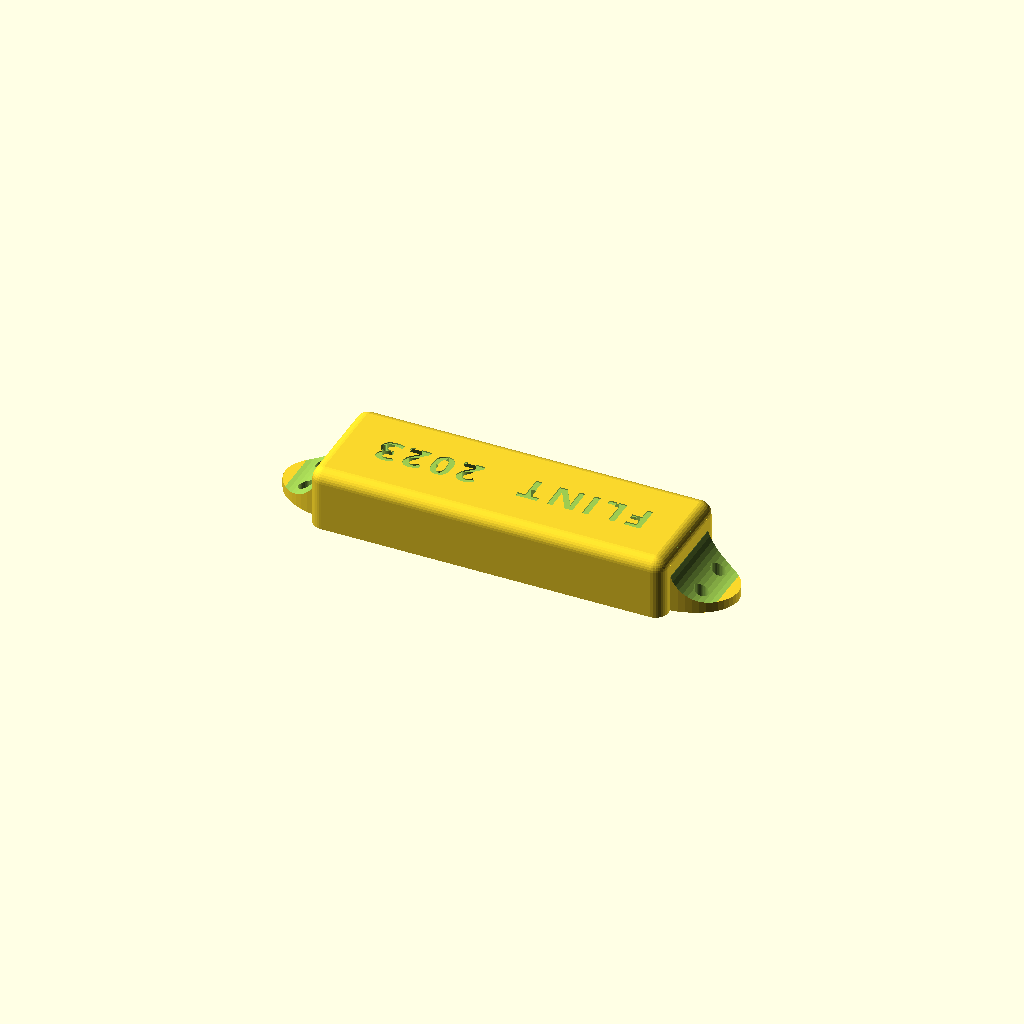
Cell 1: the model at its default parameters.
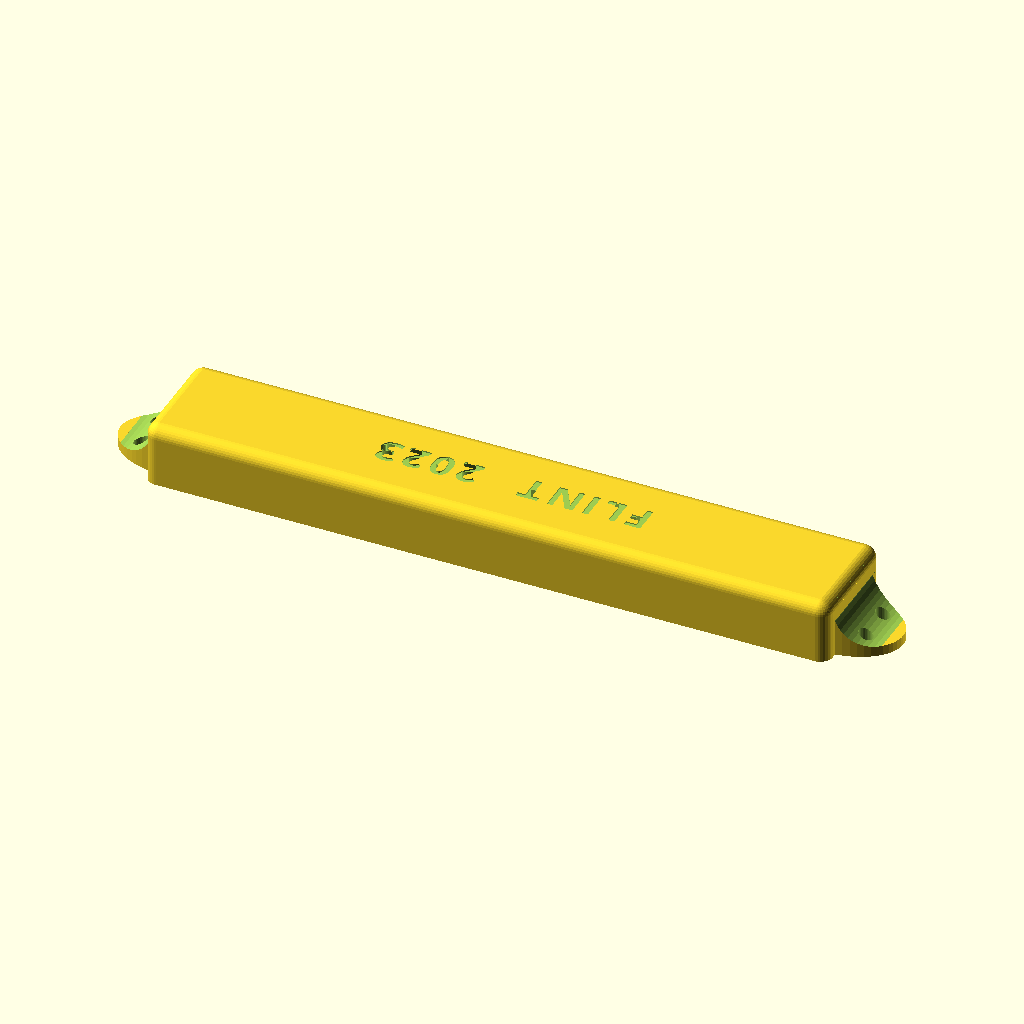
Cell 2: x0 = 160 (everything else at default).
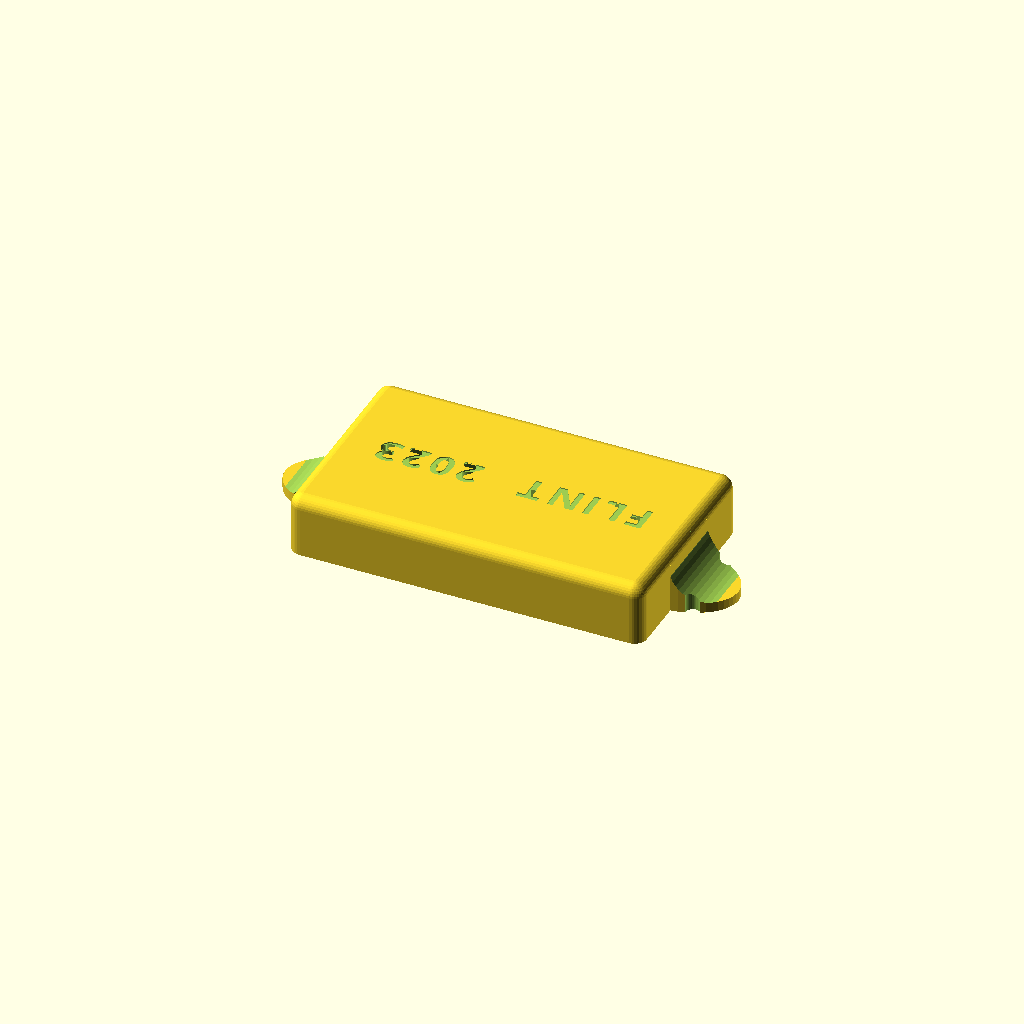
Cell 3: y0 = 44 (everything else at default).
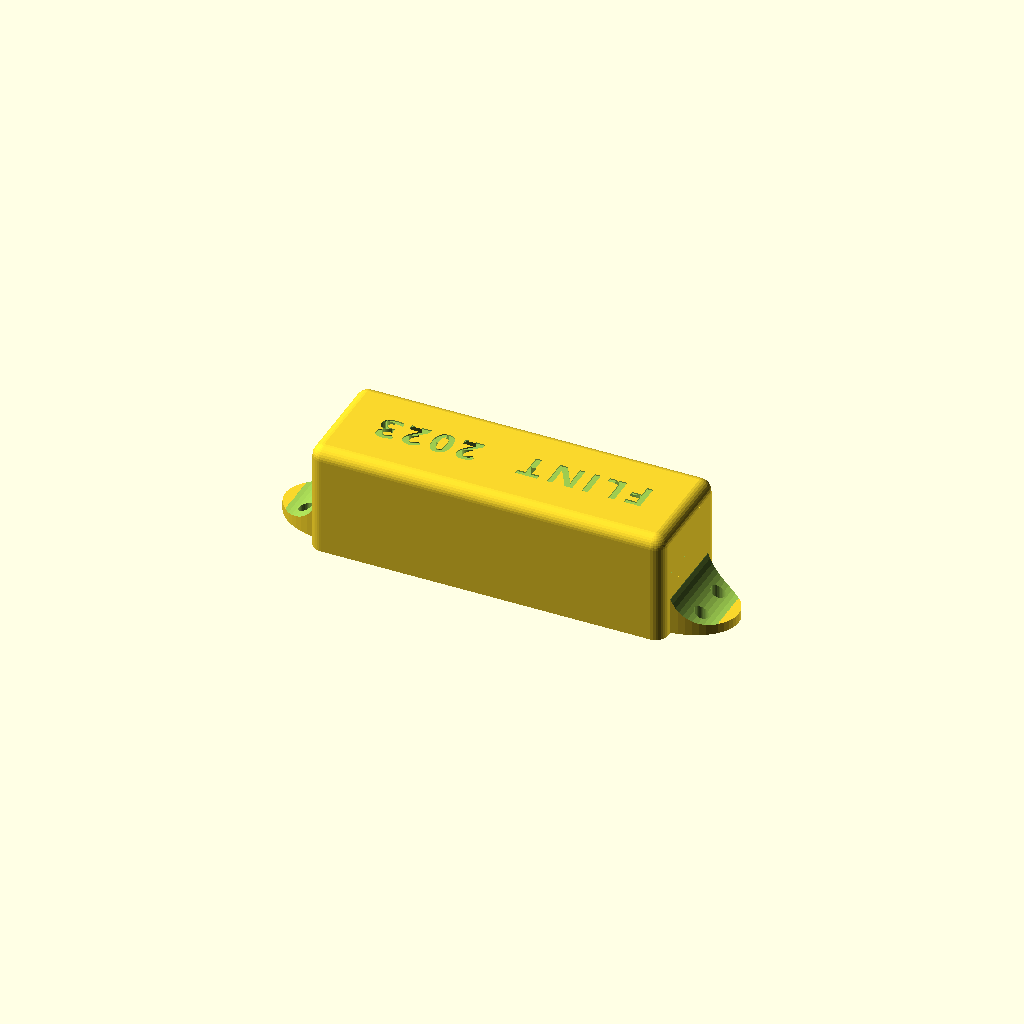
Cell 4: z0 = 24 (everything else at default).
All cells are drawn from one camera (rotation 55°, 0°, 25°, orthographic, colour scheme Cornfield), so only the parameter changes between them.
Source of the model, Wings/WingSwitch.scad:
//=================================================================================
// WingSwitch.scad
//
// Remote switch box for the Angel Wings
//
// Dr Tom Flint, 16 June 2023
//=================================================================================

use <../Parts/rounder.scad>
use <../Parts/switch3.scad>

x0 = 80;
y0 = 22;
z0 = 12;

dx = 30;
dz = 2;

r0 = 3;
thick = 2.4;    // wall thickness

//----------------------------------------------------------------------------------
module box1(switch=0){
  
  difference(){
    union(){
      minkowski(){
        cube([x0,y0,z0],center=true);
        sphere(r=r0,$fn=33);
      }
      translate([x0/2,0,-z0/2])
      scale([1.5,1,1])
      cylinder(r=10,h=thick,$fn=55);
      translate([-x0/2,0,-z0/2])
      scale([1.5,1,1])
      cylinder(r=10,h=thick,$fn=55);

      intersection(){
        translate([x0/2+thick,-10,-z0/2+thick])
        rotate([-90,0,0])
        rotate([0,0,-90])
        rounder(r=10,h=20,f=52);
        translate([x0/2,0,-z0/2])
        scale([1.5,1,1])
        cylinder(r=10,h=z0,$fn=55);
      }
      intersection(){
        translate([-x0/2-thick,-10,-z0/2+thick])
        rotate([-90,0,0])
        rotate([0,0,180])
        rounder(r=10,h=20,f=52);
        translate([-x0/2,0,-z0/2])
        scale([1.5,1,1])
        cylinder(r=10,h=z0,$fn=55);
      }
    }
    
    // main hollow
    translate([0,0,0])
    minkowski(){
      cube([x0,y0,z0],center=true);
      sphere(r=r0-thick,$fn=33);
    }
    
    // cut off bottom
    translate([0,0,-5-z0/2])
    cube([200,200,10],center=true);

    // holes in mounting tabs
    translate([x0/2+8,y0/5,-6])
    cylinder(r=1.7,h=2*z0,center=true,$fn=33);
    translate([x0/2+8,-y0/5,-6])
    cylinder(r=1.7,h=2*z0,center=true,$fn=33);

    translate([-x0/2-8,y0/5,-6])
    cylinder(r=1.7,h=2*z0,center=true,$fn=33);
    translate([-x0/2-8,-y0/5,-6])
    cylinder(r=1.7,h=2*z0,center=true,$fn=33);

    // cut for wiring
    //~ translate([0.175*x0,-y0/2,0])
    //~ rotate([-90,0,0])
    //~ cylinder(r=3,h=10,center=true,$fn=33);

    // cuts for switches
    translate([0,9,0])
    rotate([-90,0,0])
    cylinder(r=6.5/2,h=10,center=true,$fn=33);
    translate([dx,9,0])
    rotate([-90,0,0])
    cylinder(r=6.5/2,h=10,center=true,$fn=33);
    translate([-dx,9,0])
    rotate([-90,0,0])
    cylinder(r=6.5/2,h=10,center=true,$fn=33);

    // cuts for washer locks
    translate([-6,y0/2+thick,0])
    cube([1.2,2,2.2],center=true);    
    translate([dx-6,y0/2+thick,0])
    cube([1.2,3,2.2],center=true);    
    translate([-dx-6,y0/2+thick,0])
    cube([1.2,2,2.2],center=true);
    
    // 
    translate([0,0,z0/2+thick+0.3])
    rotate([0,0,0])
    rotate([0,0,180])
    linear_extrude(height=2,scale=1)
    text("FLINT   2023", font = "Open Sans:style=Bold", size=7,halign="center",valign="center",spacing=1.2);

  }
  
  // add wall braces
  translate([0.25*x0-thick,0.5*y0+r0-thick,z0/2+thick])
  rotate([0,-90,0])
  rotate([0,0,180])
  bevel(x=z0+thick,y=0.7*y0,h=2*thick);
 
  translate([-0.16*x0,0.5*y0+r0-thick,z0/2+thick])
  rotate([0,-90,0])
  rotate([0,0,180])
  bevel(x=z0+thick,y=0.7*y0,h=2*thick);
  
  if(switch>0){
    translate([0,9,0])
    rotate([-90,0,0])
    rotate([0,0,90])
//    switch3(pos=0,nut=4.5,washer=3.5);
    switch3(pos=0,nut=0,washer=0);

    translate([dx,9,0])
    rotate([-90,0,0])
    rotate([0,0,90])
    switch3(pos=0,nut=4.5,washer=3.5);

    translate([-dx,9,0])
    rotate([-90,0,0])
    rotate([0,0,90])
    switch3(pos=0,nut=4.5,washer=3.5);

  }
}


//=================================================================================

// cutaway for designing
if(0){
  difference(){
    box1(switch=1);
    
    translate([-100,0,0])
    cube([200,200,60],center=true);
  }
}

// for printing
box1(switch=0);

//=================================================================================



  
Customizer parameters (derived from the source; name, type, default, range or options):
x0: number, default 80
y0: number, default 22
z0: number, default 12
dx: number, default 30
dz: number, default 2
r0: number, default 3
thick: number, default 2.4
